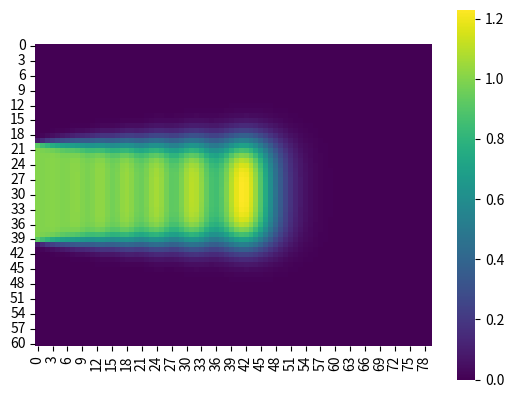

Source code (Python):
import numpy as np
import scipy as sp
import scipy.sparse as sparse
import seaborn as sns
import matplotlib.pyplot as plt
from scipy.integrate import nquad


def get_ind_by_mind(i, j):
    return i + N * j


def get_mind_by_ind(index):
    return index % N, index // N


def get_C_ij_prev(i, j) -> float:
    if 0 <= i < N and 0 <= j < N:
        return C[get_ind_by_mind(i, j)]
    elif i == -1 and 0 <= j < N:
        if abs((j + 1 / 2) * h + y_min) < a:
            return c_0
        else:
            return 0
    elif (i == N and 0 <= j < N) or ((j == N or j == -1) and 0 <= i < N):
        return 0
    else:
        raise IndexError


def create_MFV_matrix(reg=False):
    row = []
    col = []
    values = []
    b = np.zeros(N ** 2, dtype=float)

    def append_COO(r_ind, i, j, val):
        row.append(r_ind)
        col.append(get_ind_by_mind(i, j))
        values.append(val)

    for i in range(N):
        for j in range(N):
            r_ind = get_ind_by_mind(i, j)
            ij_coef = h ** 2 / dt + dx + dy
            ipj_coef = -h / 4 - dx / 2
            inj_coef = h / 4 - dx / 2
            y_coef = -dy / 2

            if reg:
                ij_coef = h ** 2 / dt + dx + dy + h / 2
                inj_coef = -dx / 2
                ipj_coef = -h / 2 - dx / 2

            append_COO(r_ind, i, j, ij_coef)  # C^{n + 1}_ij

            if i != 0:
                append_COO(r_ind, i - 1, j, ipj_coef)  # C^{n + 1}_i-1j
            else:
                b[r_ind] -= get_C_ij_prev(i - 1, j) * ipj_coef

            if i != N - 1:
                append_COO(r_ind, i + 1, j, inj_coef)  # C^{n + 1}_i+1j

            if j != N - 1:
                append_COO(r_ind, i, j + 1, y_coef)  # C^{n + 1}_ij+1

            if j != 0:
                append_COO(r_ind, i, j - 1, y_coef)  # C^{n + 1}_ij-1

            b[r_ind] -= (ij_coef - 2 * h ** 2 / dt) * get_C_ij_prev(i, j)  # C^{n}_ij
            b[r_ind] -= ipj_coef * get_C_ij_prev(i - 1, j)  # C^{n}_i-1j
            b[r_ind] -= inj_coef * get_C_ij_prev(i + 1, j)  # C^{n}_i+1j
            b[r_ind] -= y_coef * get_C_ij_prev(i, j + 1)  # C^{n}_ij-1
            b[r_ind] -= y_coef * get_C_ij_prev(i, j - 1)  # C^{n}_ij+1

    row = np.array(row)
    col = np.array(col)
    values = np.array(values)

    return sparse.coo_matrix((values, (row, col)), shape=(N ** 2, N ** 2)), b


def MFV_with_time(reg=False):
    global C
    for tn in range(N_t):
        print(tn)
        A, b = create_MFV_matrix(reg=reg)
        A = A.tocsr()

        # ILU = sparse.linalg.spilu(A, fill_factor=1.7, drop_tol=1e-3)
        # prec = sparse.linalg.LinearOperator((N * N, N * N), matvec=ILU.solve)

        # C, info = sparse.linalg.bicg(A, b, tol=1e-6, M=prec)
        C = sparse.linalg.spsolve(A, b)
    return C


def plot_sol():
    x_d = 80
    y_d = 30

    sol = []
    for j in range(N):
        for i in range(N):
            x = x_min + i * h
            y = y_min + j * h
            if abs(y) <= y_d and x < x_d:
                if i == 0:
                    sol.append([])
                sol[-1].append(C[get_ind_by_mind(i, j)])
    sns.heatmap(sol, square=True, cmap="viridis")
    plt.savefig(f"MFV, reg={reg}, N={N}, T={t}, N_t={N_t}, dx={dx}, dy={dy}.png")


x_min = 0
x_max = 200
y_min = -100
y_max = 100

N = 200
h = (x_max - x_min) / N

dx = 1e-2
dy = 0.1

t = 50
N_t = 50
dt = t / N_t

C = np.zeros(N * N, dtype=float)
c_0 = 1
a = 10
reg = False

C_ans = MFV_with_time(reg)
plot_sol()
